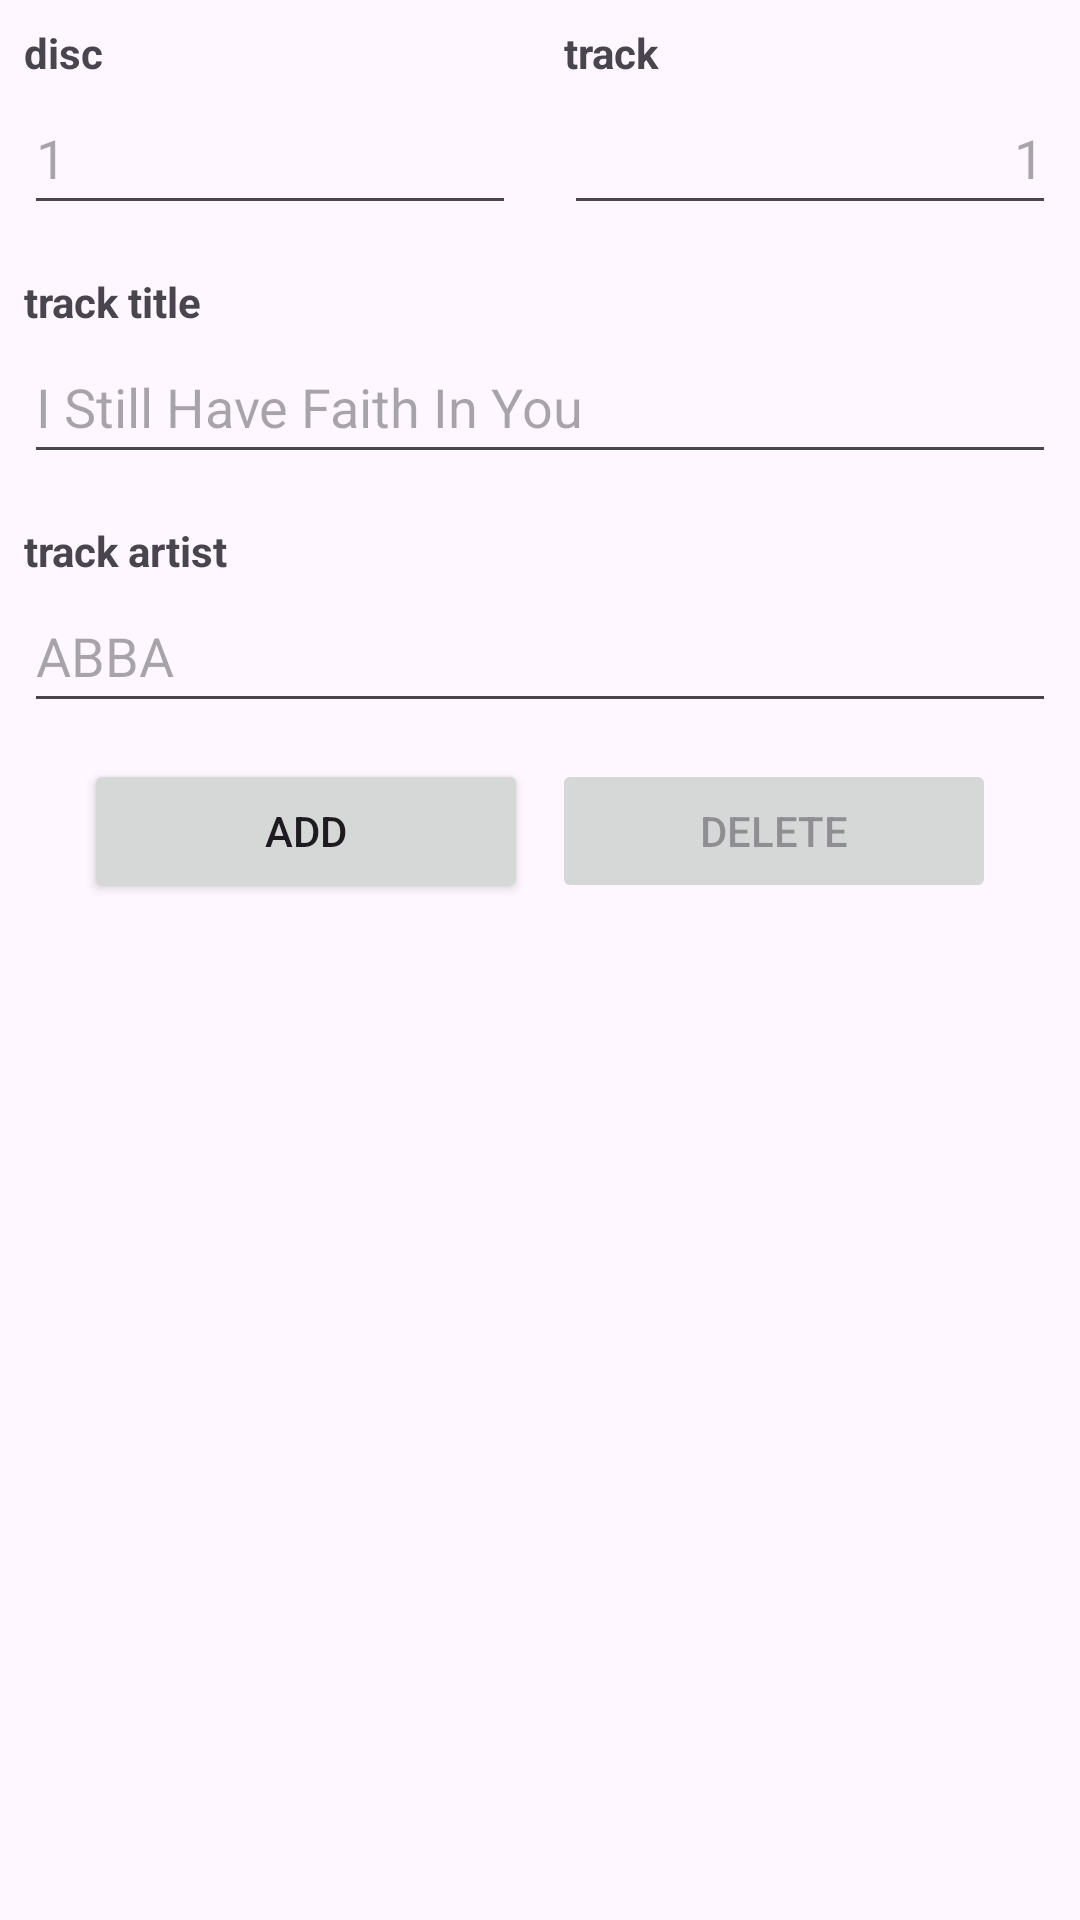

Reconstruct the res/layout file that produces this screen, plus the resources it refers to.
<!-- AndroidManifest.xml: application theme Theme.Mymusic -->
<!-- res/layout/fragment_track.xml -->
<?xml version="1.0" encoding="utf-8"?>
<layout xmlns:android="http://schemas.android.com/apk/res/android"
    xmlns:app="http://schemas.android.com/apk/res-auto">

    <data>
        <variable
            name="release"
            type="com.ianbl8.mymusic.models.ReleaseModel" />
        <variable
            name="track"
            type="com.ianbl8.mymusic.models.TrackModel" />
    </data>

    <androidx.constraintlayout.widget.ConstraintLayout xmlns:tools="http://schemas.android.com/tools"
        android:id="@+id/coordinatorLayout"
        android:layout_width="match_parent"
        android:layout_height="match_parent"
        tools:context=".ui.track.TrackFragment">

        <RelativeLayout
            android:layout_width="match_parent"
            android:layout_height="wrap_content"
            app:layout_constraintBottom_toBottomOf="parent"
            app:layout_constraintTop_toTopOf="parent">

            <ScrollView
                android:layout_width="match_parent"
                android:layout_height="match_parent"
                android:fillViewport="true">

                <LinearLayout
                    android:layout_width="match_parent"
                    android:layout_height="wrap_content"
                    android:orientation="vertical">

                    <LinearLayout
                        android:layout_width="match_parent"
                        android:layout_height="wrap_content"
                        android:baselineAligned="false"
                        android:orientation="horizontal">

                        <LinearLayout
                            android:layout_width="match_parent"
                            android:layout_height="wrap_content"
                            android:layout_weight="1"
                            android:orientation="vertical">

                            <TextView
                                android:id="@+id/tvDiscNumber"
                                android:layout_width="match_parent"
                                android:layout_height="wrap_content"
                                android:layout_marginStart="8dp"
                                android:layout_marginTop="8dp"
                                android:layout_marginEnd="8dp"
                                android:text="@string/tv_disc_number"
                                android:textStyle="bold" />

                            <EditText
                                android:id="@+id/etDiscNumber"
                                android:layout_width="match_parent"
                                android:layout_height="48dp"
                                android:layout_marginStart="8dp"
                                android:layout_marginEnd="8dp"
                                android:layout_marginBottom="8dp"
                                android:autofillHints="hint"
                                android:ems="4"
                                android:hint="@string/hint_disc_number"
                                android:inputType="number"
                                android:maxEms="4"
                                android:minEms="4"
                                android:numeric="integer"
                                tools:ignore="Deprecated" />

                        </LinearLayout>

                        <LinearLayout
                            android:layout_width="match_parent"
                            android:layout_height="wrap_content"
                            android:layout_weight="1"
                            android:orientation="vertical">

                            <TextView
                                android:id="@+id/tvTrackNumber"
                                android:layout_width="match_parent"
                                android:layout_height="wrap_content"
                                android:layout_marginStart="8dp"
                                android:layout_marginTop="8dp"
                                android:layout_marginEnd="8dp"
                                android:text="@string/tv_track_number"
                                android:textStyle="bold" />

                            <EditText
                                android:id="@+id/etTrackNumber"
                                android:layout_width="match_parent"
                                android:layout_height="48dp"
                                android:layout_marginStart="8dp"
                                android:layout_marginEnd="8dp"
                                android:layout_marginBottom="8dp"
                                android:autofillHints="hint"
                                android:ems="4"
                                android:hint="@string/hint_track_number"
                                android:inputType="number"
                                android:maxEms="4"
                                android:minEms="4"
                                android:numeric="integer"
                                android:textAlignment="textEnd"
                                tools:ignore="Deprecated" />

                        </LinearLayout>

                    </LinearLayout>

                    <LinearLayout
                        android:layout_width="match_parent"
                        android:layout_height="wrap_content"
                        android:orientation="vertical">

                        <TextView
                            android:id="@+id/tvTrackTitle"
                            android:layout_width="match_parent"
                            android:layout_height="wrap_content"
                            android:layout_marginStart="8dp"
                            android:layout_marginTop="8dp"
                            android:layout_marginEnd="8dp"
                            android:text="@string/tv_track_title"
                            android:textStyle="bold" />

                        <EditText
                            android:id="@+id/etTrackTitle"
                            android:layout_width="match_parent"
                            android:layout_height="48dp"
                            android:layout_marginStart="8dp"
                            android:layout_marginEnd="8dp"
                            android:layout_marginBottom="8dp"
                            android:autofillHints="hint"
                            android:ems="10"
                            android:hint="@string/hint_track_title"
                            android:inputType="text" />

                        <TextView
                            android:id="@+id/tvTrackArtist"
                            android:layout_width="match_parent"
                            android:layout_height="wrap_content"
                            android:layout_marginStart="8dp"
                            android:layout_marginTop="8dp"
                            android:layout_marginEnd="8dp"
                            android:text="@string/tv_track_artist"
                            android:textStyle="bold" />

                        <EditText
                            android:id="@+id/etTrackArtist"
                            android:layout_width="match_parent"
                            android:layout_height="48dp"
                            android:layout_marginStart="8dp"
                            android:layout_marginEnd="8dp"
                            android:layout_marginBottom="8dp"
                            android:autofillHints="hint"
                            android:ems="10"
                            android:hint="@string/hint_track_artist"
                            android:inputType="text" />

                    </LinearLayout>

                    <LinearLayout
                        android:layout_width="match_parent"
                        android:layout_height="wrap_content"
                        android:layout_gravity="center_horizontal"
                        android:orientation="horizontal"
                        android:paddingStart="24dp"
                        android:paddingEnd="24dp">

                        <Button
                            android:id="@+id/btnAddTrack"
                            android:layout_width="match_parent"
                            android:layout_height="wrap_content"
                            android:layout_margin="4dp"
                            android:layout_weight="1"
                            android:contentDescription="@string/btn_add_track"
                            android:text="@string/btn_add_track"
                            app:icon="@drawable/baseline_check_circle_outline_24"
                            tools:ignore="ButtonStyle" />

                        <Button
                            android:id="@+id/btnDeleteTrack"
                            android:layout_width="match_parent"
                            android:layout_height="wrap_content"
                            android:layout_margin="4dp"
                            android:layout_weight="1"
                            android:contentDescription="@string/btn_delete_track"
                            android:enabled="false"
                            android:text="@string/btn_delete_track"
                            app:icon="@drawable/baseline_delete_24"
                            tools:ignore="ButtonStyle" />

                    </LinearLayout>

                </LinearLayout>

            </ScrollView>

        </RelativeLayout>

    </androidx.constraintlayout.widget.ConstraintLayout>

</layout>
<!-- resources referenced by this layout -->
<resources>
  <string name="btn_add_track">add</string>
  <string name="btn_delete_track">delete</string>
  <string name="hint_disc_number">1</string>
  <string name="hint_track_artist">ABBA</string>
  <string name="hint_track_number">1</string>
  <string name="hint_track_title">I Still Have Faith In You</string>
  <string name="tv_disc_number">disc</string>
  <string name="tv_track_artist">track artist</string>
  <string name="tv_track_number">track</string>
  <string name="tv_track_title">track title</string>
  <style name="Theme.Mymusic" parent="Base.Theme.Mymusic" />
  <style name="Base.Theme.Mymusic" parent="Theme.Material3.DayNight.NoActionBar">
          <item name="colorPrimary">@color/primaryPurple</item>
          <item name="colorPrimaryVariant">@color/design_default_color_primary</item>
          <item name="colorOnPrimary">@color/white</item>
          <item name="colorSecondary">@color/design_default_color_secondary</item>
          <item name="colorOnSecondary">@color/design_default_color_on_secondary</item>
          <item name="android:statusBarColor" tools:targetApi="l">@color/primaryPurple</item>
      </style>
  <color name="primaryPurple">#6750A4</color>
  <color name="white">#FFFFFF</color>
</resources>
